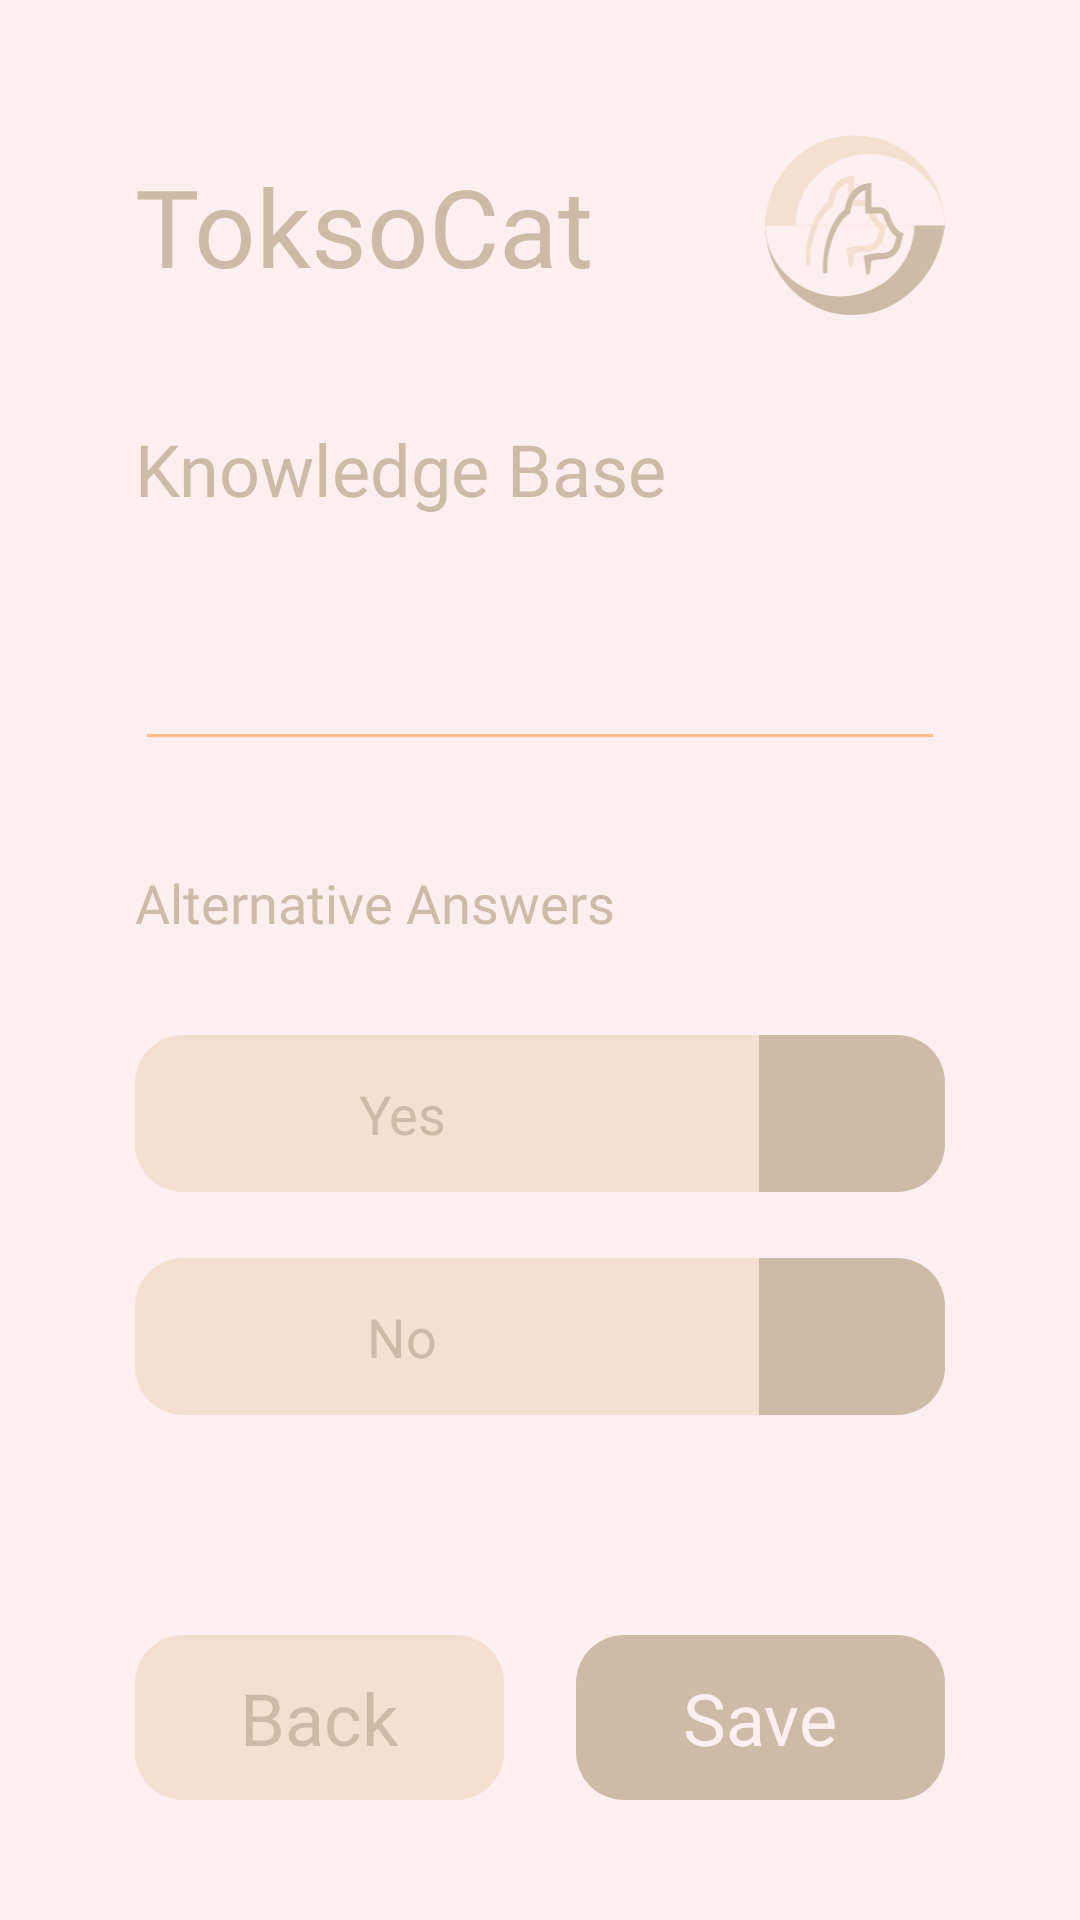

Produce the Android XML layout that renders to this screen, including the resource entries it uses.
<!-- AndroidManifest.xml: application theme Theme.ToksoCat -->
<!-- res/layout/fragment_detail_knowledge_base.xml -->
<?xml version="1.0" encoding="utf-8"?>
<androidx.constraintlayout.widget.ConstraintLayout xmlns:android="http://schemas.android.com/apk/res/android"
    xmlns:app="http://schemas.android.com/apk/res-auto"
    xmlns:tools="http://schemas.android.com/tools"
    android:layout_width="match_parent"
    android:layout_height="match_parent"
    android:background="@color/light_primary">

    <androidx.core.widget.NestedScrollView
        android:layout_width="0dp"
        android:layout_height="0dp"
        android:fillViewport="true"
        app:layout_constraintBottom_toTopOf="@+id/linearLayout"
        app:layout_constraintEnd_toEndOf="parent"
        app:layout_constraintStart_toStartOf="parent"
        app:layout_constraintTop_toTopOf="parent">

        <androidx.constraintlayout.widget.ConstraintLayout
            android:layout_width="match_parent"
            android:layout_height="match_parent">

            <include
                android:id="@+id/toolbar"
                layout="@layout/toolbar"
                app:layout_constraintEnd_toEndOf="parent"
                app:layout_constraintStart_toStartOf="parent"
                app:layout_constraintTop_toTopOf="parent" />

            <TextView
                android:id="@+id/tvQuestionPage"
                android:layout_width="wrap_content"
                android:layout_height="wrap_content"
                android:layout_marginStart="45dp"
                android:layout_marginTop="35dp"
                android:fontFamily="@font/poppins_semibold"
                android:text="@string/knowledge_base"
                android:textColor="@color/red_primary"
                android:textSize="24sp"
                app:layout_constraintStart_toStartOf="parent"
                app:layout_constraintTop_toBottomOf="@+id/toolbar" />

            <EditText
                android:id="@+id/etSymptom"
                android:layout_width="0dp"
                android:layout_height="wrap_content"
                android:layout_marginHorizontal="45dp"
                android:layout_marginTop="35dp"
                android:fontFamily="@font/poppins_medium"
                android:textColor="@color/red_primary"
                android:textSize="22sp"
                android:backgroundTint="@color/green_primary"
                app:layout_constraintEnd_toEndOf="parent"
                app:layout_constraintStart_toStartOf="parent"
                app:layout_constraintTop_toBottomOf="@+id/tvQuestionPage"
                android:importantForAutofill="no"
                tools:ignore="LabelFor"
                tools:text="What do you think about the liveliness of your cat?" />

            <TextView
                android:id="@+id/tvChooseAnswer"
                android:layout_width="0dp"
                android:layout_height="wrap_content"
                android:layout_marginHorizontal="45dp"
                android:layout_marginTop="35dp"
                android:fontFamily="@font/poppins"
                android:text="@string/alternative_answers"
                android:textColor="@color/red_primary"
                android:textSize="18sp"
                app:layout_constraintEnd_toEndOf="parent"
                app:layout_constraintStart_toStartOf="parent"
                app:layout_constraintTop_toBottomOf="@+id/etSymptom" />

            <LinearLayout
                android:layout_width="match_parent"
                android:layout_height="wrap_content"
                android:layout_marginTop="21dp"
                android:orientation="vertical"
                android:paddingHorizontal="45dp"
                app:layout_constraintEnd_toEndOf="parent"
                app:layout_constraintStart_toStartOf="parent"
                app:layout_constraintTop_toBottomOf="@id/tvChooseAnswer">

                <androidx.constraintlayout.widget.ConstraintLayout
                    android:layout_width="match_parent"
                    android:layout_height="wrap_content"
                    android:clipToPadding="true">

                    <Button
                        android:id="@+id/btnAnswerYes"
                        android:layout_width="0dp"
                        android:layout_height="wrap_content"
                        android:layout_marginVertical="11dp"
                        android:background="@drawable/bg_radius_left"
                        android:fontFamily="@font/poppins_semibold"
                        android:gravity="center"
                        android:paddingVertical="14dp"
                        android:paddingStart="30dp"
                        android:paddingEnd="60dp"
                        android:text="@string/yes"
                        style="?android:attr/borderlessButtonStyle"
                        android:textAllCaps="false"
                        android:textColor="@color/red_primary"
                        android:textSize="18sp"
                        app:layout_constraintBottom_toBottomOf="parent"
                        app:layout_constraintEnd_toStartOf="@id/llDestinationYes"
                        app:layout_constraintStart_toStartOf="parent"
                        app:layout_constraintTop_toTopOf="parent" />

                    <LinearLayout
                        android:id="@+id/llDestinationYes"
                        android:layout_width="62dp"
                        android:layout_height="0dp"
                        android:background="@drawable/bg_radius_right"
                        android:gravity="center"
                        app:layout_constraintBottom_toBottomOf="@id/btnAnswerYes"
                        app:layout_constraintEnd_toEndOf="parent"
                        app:layout_constraintTop_toTopOf="@id/btnAnswerYes">

                        <TextView
                            android:layout_width="match_parent"
                            android:layout_height="match_parent"
                            android:fontFamily="@font/poppins_semibold"
                            android:gravity="center"
                            android:textColor="@color/light_primary"
                            android:textSize="18sp"
                            tools:text="G2" />

                    </LinearLayout>


                </androidx.constraintlayout.widget.ConstraintLayout>

                <androidx.constraintlayout.widget.ConstraintLayout
                    android:layout_width="match_parent"
                    android:layout_height="wrap_content"
                    android:clipToPadding="true">

                    <Button
                        android:id="@+id/btnAnswerNo"
                        android:layout_width="0dp"
                        android:layout_height="wrap_content"
                        android:layout_marginVertical="11dp"
                        android:background="@drawable/bg_radius_left"
                        android:fontFamily="@font/poppins_semibold"
                        android:gravity="center"
                        android:paddingVertical="14dp"
                        android:paddingStart="30dp"
                        android:paddingEnd="60dp"
                        android:text="@string/no"
                        style="?android:attr/borderlessButtonStyle"
                        android:textAllCaps="false"
                        android:textColor="@color/red_primary"
                        android:textSize="18sp"
                        app:layout_constraintBottom_toBottomOf="parent"
                        app:layout_constraintEnd_toStartOf="@id/llDestinationNo"
                        app:layout_constraintStart_toStartOf="parent"
                        app:layout_constraintTop_toTopOf="parent" />

                    <LinearLayout
                        android:id="@+id/llDestinationNo"
                        android:layout_width="62dp"
                        android:layout_height="0dp"
                        android:background="@drawable/bg_radius_right"
                        android:gravity="center"
                        app:layout_constraintBottom_toBottomOf="@id/btnAnswerNo"
                        app:layout_constraintEnd_toEndOf="parent"
                        app:layout_constraintTop_toTopOf="@id/btnAnswerNo">

                        <TextView
                            android:layout_width="match_parent"
                            android:layout_height="match_parent"
                            android:fontFamily="@font/poppins_semibold"
                            android:gravity="center"
                            android:textColor="@color/light_primary"
                            android:textSize="18sp"
                            tools:text="Null" />

                    </LinearLayout>


                </androidx.constraintlayout.widget.ConstraintLayout>

            </LinearLayout>

        </androidx.constraintlayout.widget.ConstraintLayout>

    </androidx.core.widget.NestedScrollView>

    <LinearLayout
        android:id="@+id/linearLayout"
        android:layout_width="match_parent"
        android:layout_height="wrap_content"
        android:background="@color/light_primary"
        android:gravity="center_horizontal"
        android:orientation="horizontal"
        android:paddingHorizontal="40dp"
        android:paddingTop="40dp"
        android:paddingBottom="30dp"
        android:weightSum="2"
        app:layout_constraintBottom_toBottomOf="parent"
        app:layout_constraintEnd_toEndOf="parent"
        app:layout_constraintStart_toStartOf="parent">

        <Button
            android:id="@+id/btnBack"
            style="?android:attr/buttonBarButtonStyle"
            android:layout_width="0dp"
            android:layout_height="55dp"
            android:layout_gravity="center_horizontal"
            android:layout_marginStart="5dp"
            android:layout_marginEnd="12dp"
            android:layout_marginBottom="10dp"
            android:layout_weight="1"
            android:background="@drawable/bg_button"
            android:backgroundTint="@color/light_secondary"
            android:fontFamily="@font/poppins_bold"
            android:maxLines="1"
            android:paddingVertical="10dp"
            android:text="@string/back"
            android:textAllCaps="false"
            android:textColor="@color/red_primary"
            android:textSize="24sp" />

        <Button
            android:id="@+id/btnSave"
            style="?android:attr/buttonBarButtonStyle"
            android:layout_width="0dp"
            android:layout_height="55dp"
            android:layout_gravity="center_horizontal"
            android:layout_marginStart="12dp"
            android:layout_marginEnd="5dp"
            android:layout_marginBottom="10dp"
            android:layout_weight="1"
            android:background="@drawable/bg_button"
            android:fontFamily="@font/poppins_bold"
            android:maxLines="1"
            android:paddingVertical="10dp"
            android:text="@string/save"
            android:textAllCaps="false"
            android:textColor="@color/light_primary"
            android:textSize="24sp" />

    </LinearLayout>

</androidx.constraintlayout.widget.ConstraintLayout>
<!-- res/layout/toolbar.xml (included above) -->
<?xml version="1.0" encoding="utf-8"?>
<androidx.constraintlayout.widget.ConstraintLayout xmlns:android="http://schemas.android.com/apk/res/android"
    xmlns:app="http://schemas.android.com/apk/res-auto"
    android:layout_width="match_parent"
    android:layout_height="wrap_content"
    android:layout_marginBottom="35dp">

    <TextView
        android:id="@+id/tvBrand"
        android:layout_width="wrap_content"
        android:layout_height="wrap_content"
        android:layout_marginStart="45dp"
        android:layout_marginEnd="55dp"
        android:fontFamily="@font/poppins_bold"
        android:text="@string/toksocat"
        android:textColor="@color/red_primary"
        android:textSize="36sp"
        app:layout_constraintBottom_toBottomOf="@+id/ivMainCat"
        app:layout_constraintStart_toStartOf="parent"
        app:layout_constraintTop_toTopOf="@+id/ivMainCat" />

    <ImageView
        android:id="@+id/ivMainCat"
        android:layout_width="60dp"
        android:layout_height="60dp"
        android:layout_marginTop="45dp"
        android:layout_marginEnd="45dp"
        android:contentDescription="@string/main_cat"
        android:src="@drawable/ic_tclogo"
        app:layout_constraintEnd_toEndOf="parent"
        app:layout_constraintTop_toTopOf="parent" />

</androidx.constraintlayout.widget.ConstraintLayout>
<!-- resources referenced by this layout -->
<resources>
  <color name="green_primary">#FFBF86</color>
  <color name="light_primary">#FDEFEF</color>
  <color name="light_secondary">#F4DFD0</color>
  <color name="red_primary">#CDBBA7</color>
  <!-- drawable bg_button (drawable) -->
  <?xml version="1.0" encoding="utf-8"?>
  <shape xmlns:android="http://schemas.android.com/apk/res/android">
      <corners android:radius="16dp" />
      <solid android:color="@color/red_primary" />
  </shape>
  <!-- drawable bg_radius_left (drawable) -->
  <?xml version="1.0" encoding="utf-8"?>
  <shape xmlns:android="http://schemas.android.com/apk/res/android">
      <solid android:color="@color/light_secondary" />
      <corners
          android:bottomLeftRadius="16dp"
          android:topLeftRadius="16dp" />
  </shape>
  <!-- drawable bg_radius_right (drawable) -->
  <?xml version="1.0" encoding="utf-8"?>
  <shape xmlns:android="http://schemas.android.com/apk/res/android">
      <solid android:color="@color/red_primary" />
      <corners
          android:bottomRightRadius="16dp"
          android:topRightRadius="16dp" />
  </shape>
  <!-- drawable ic_tclogo: vector/xml drawable (drawable, 3652 chars, omitted) -->
  <string name="alternative_answers">Alternative Answers</string>
  <string name="back">Back</string>
  <string name="knowledge_base">Knowledge Base</string>
  <string name="main_cat">main cat</string>
  <string name="no">No</string>
  <string name="save">Save</string>
  <string name="toksocat">ToksoCat</string>
  <string name="yes">Yes</string>
  <style name="Theme.ToksoCat" parent="Theme.AppCompat.Light.NoActionBar">
          
          <item name="colorPrimary">@color/light_primary</item>
          <item name="colorPrimaryVariant">@color/light_primary</item>
          <item name="colorOnPrimary">@color/light_primary</item>
          
          <item name="colorSecondary">@color/red_primary</item>
          <item name="colorSecondaryVariant">@color/green_primary</item>
          <item name="colorOnSecondary">@color/red_primary</item>
          
          <item name="android:statusBarColor" tools:targetApi="l">?attr/colorPrimaryVariant</item>
          <item name="android:windowLightStatusBar" tools:targetApi="m">true</item>
      </style>
</resources>
